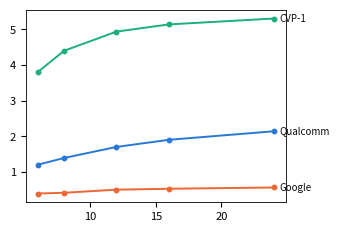

Recreate this plot in Python. (Note: this script raises an exception after producing the figure.)
#!/usr/bin/env python3
"""Figure 2b (motivation): capacity sweep under an EP-4Ke L1I prefetcher.

Per suite (hue matches Fig. 1): capacity sweep 6-24K u-ops (solid line),
cold-miss-ideal ceiling (dashed), chain at 6K u-ops (star).  All geomean
speedup over the shared no-u-op-cache baseline (zen5_final, no-pf runs).
"""
import matplotlib

matplotlib.use("Agg")
import matplotlib.pyplot as plt
from matplotlib.lines import Line2D

CAPS = [6, 8, 12, 16, 24]  # K u-ops

# suite -> dict(sweep=[% at each cap], ideal=%, chain=% @6K, n=traces)
DATA = {
    "Qualcomm": dict(sweep=[1.207, 1.396, 1.706, 1.906, 2.145], ideal=12.863,
                     chain=2.827, n=76),
    "Google": dict(sweep=[0.400, 0.421, 0.508, 0.534, 0.569], ideal=5.028,
                   chain=0.852, n=43),
    "CVP-1": dict(sweep=[3.803, 4.400, 4.938, 5.140, 5.305], ideal=7.603,
                  chain=5.056, n=143),
}

HUES = {"Qualcomm": "#2a78d6", "Google": "#eb6834", "CVP-1": "#1baf7a"}
INK = "#0b0b0b"
INK_2ND = "#52514e"
MUTED = "#898781"
GRID = "#e1e0d9"
BASELINE = "#c3c2b7"

plt.rcParams.update({
    "font.size": 8,
    "axes.linewidth": 0.6,
    "pdf.fonttype": 42,
    "ps.fonttype": 42,
})

fig, ax = plt.subplots(figsize=(3.35, 2.5), dpi=300)

for suite, d in DATA.items():
    hue = HUES[suite]
    ax.plot(CAPS, d["sweep"], color=hue, linewidth=1.4, marker="o",
            markersize=3.2, zorder=3)
    # identity by placement, ink by text tokens
    ax.annotate(suite, (CAPS[-1], d["sweep"][-1]), xytext=(4, 0),
                textcoords="offset points", ha="left", va="center",
                fontsize=7, color=INK)

ax.set_xscale("log", basex=2)
ax.set_xlim(5.4, 31)
ax.set_xticks(CAPS)
ax.set_xticklabels([f"{c}K" for c in CAPS], fontsize=7)
ax.minorticks_off()
ax.set_xlabel("µ-op cache capacity (µ-ops)", fontsize=8, color=INK)
ax.set_ylabel("Geomean speedup\nover no µ-op cache (%)", fontsize=8, color=INK,
              linespacing=1.2)
ax.set_ylim(0, 5.4)
ax.set_yticks([0, 1, 2, 3, 4, 5])
ax.yaxis.set_tick_params(labelsize=7, colors=MUTED, width=0.6)
ax.xaxis.set_tick_params(labelsize=7, colors=MUTED, width=0.6, length=2)
ax.grid(axis="y", color=GRID, linewidth=0.5, zorder=0)
ax.set_axisbelow(True)
for side in ("top", "right"):
    ax.spines[side].set_visible(False)
for side in ("left", "bottom"):
    ax.spines[side].set_color(BASELINE)

fig.tight_layout(pad=0.4)
import os

os.makedirs("figs", exist_ok=True)
for ext in ("pdf", "png"):
    fig.savefig(f"figs/fig2b_capacity_ep4ke.{ext}")
print("wrote figs/fig2b_capacity_ep4ke.{pdf,png}")
